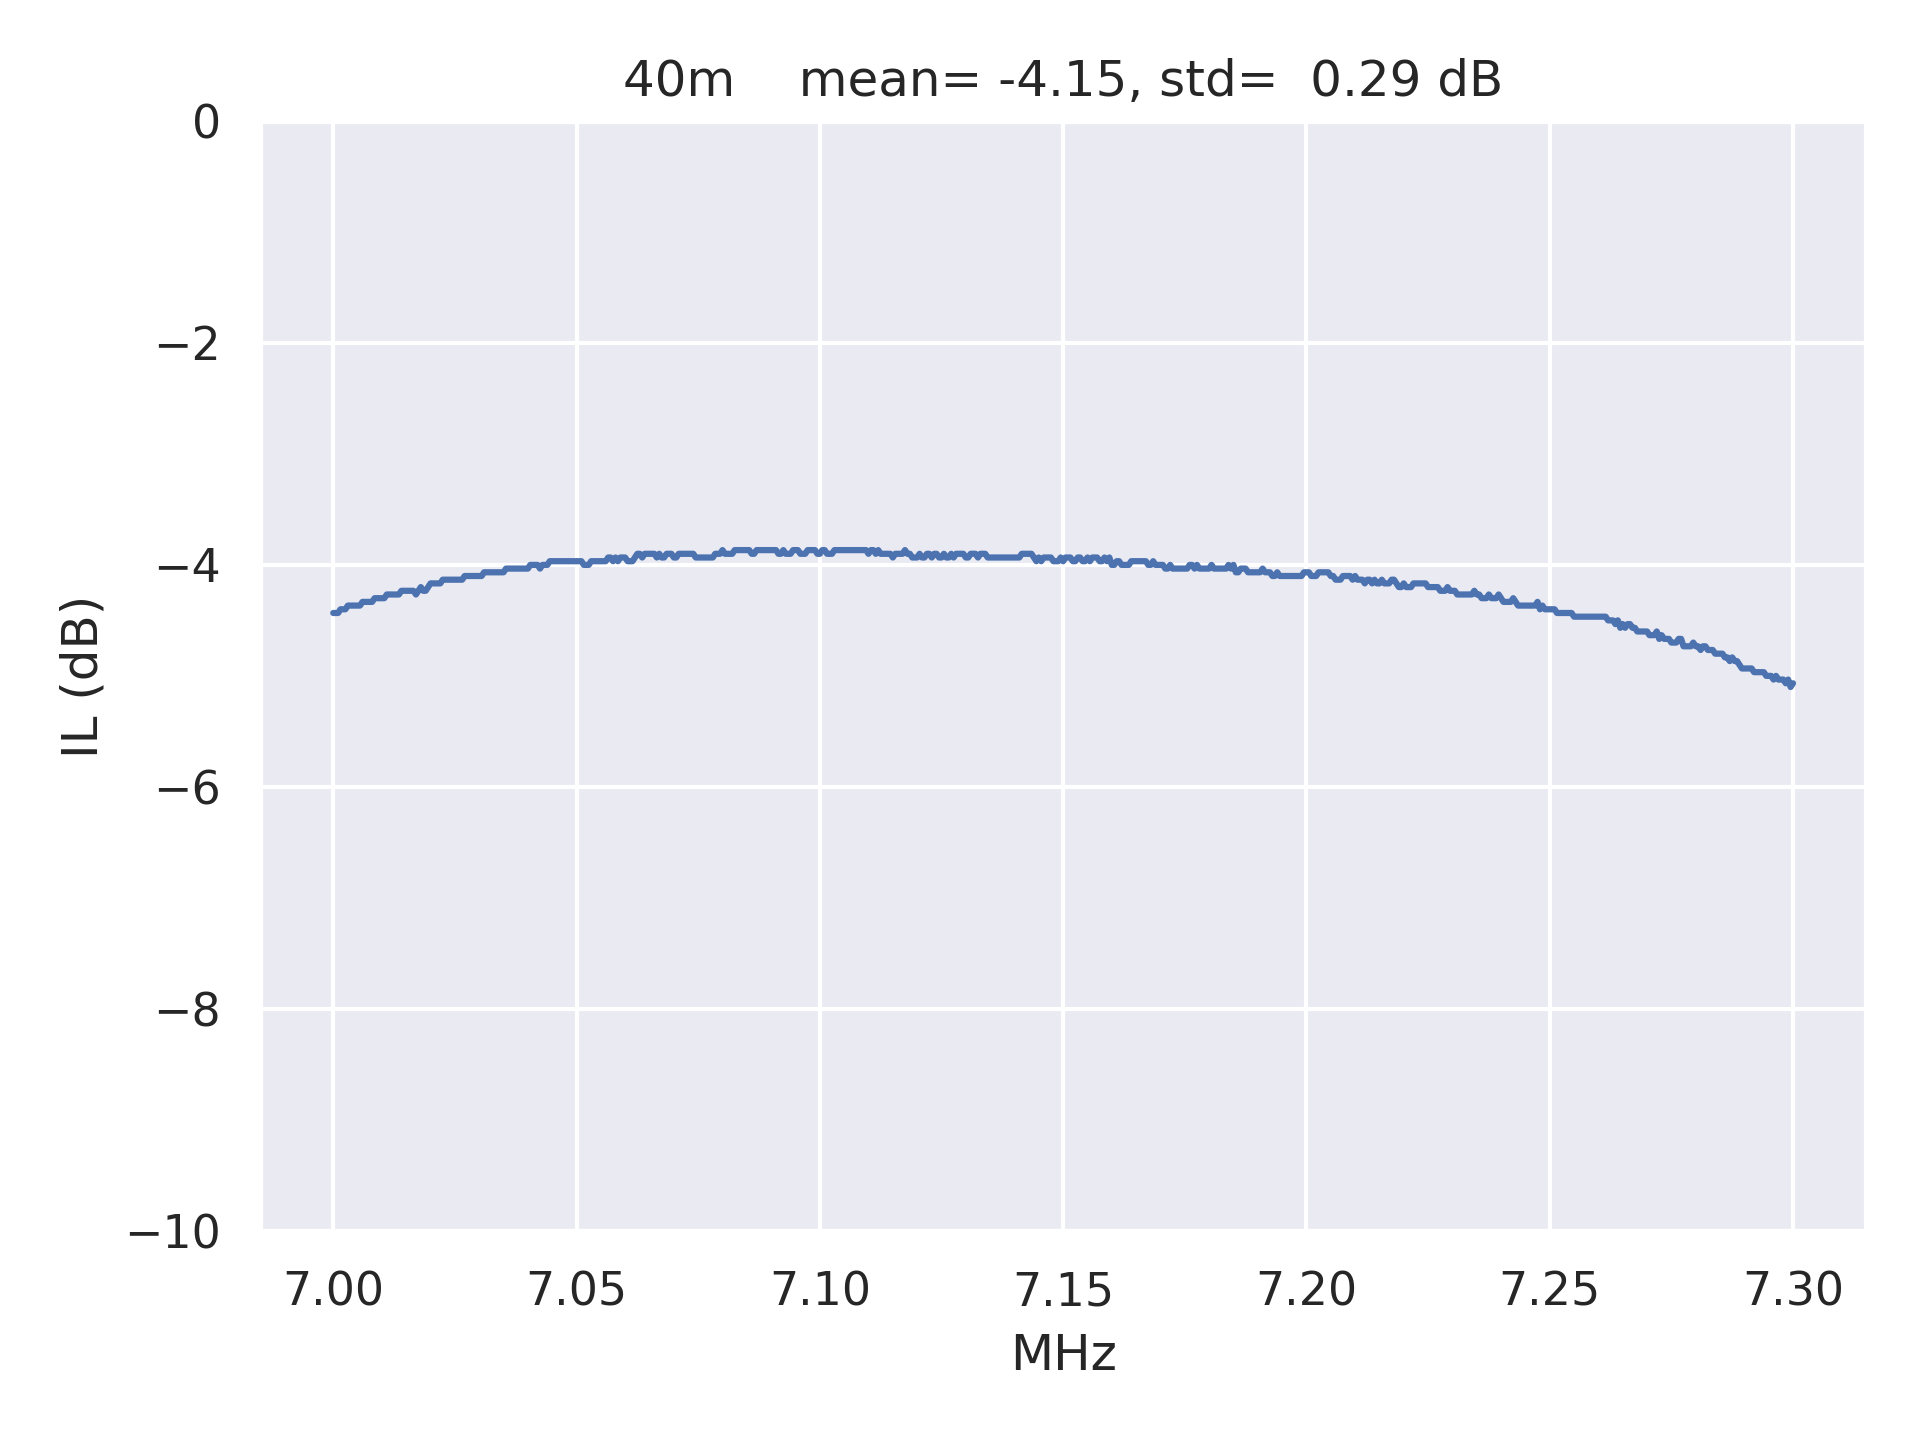

The data file committed next to this chart (first rows):
frequencies, amplitudes
7000000, -4.433
7000500, -4.433
7001000, -4.433
7001500, -4.4
7002000, -4.4
7002500, -4.4
7003000, -4.367
7003500, -4.367
7004000, -4.367
7004500, -4.367
7005000, -4.367
7005500, -4.367
7006000, -4.333
7006500, -4.333
7007000, -4.333
7007500, -4.333
7008000, -4.333
7008500, -4.3
7009000, -4.3
7009500, -4.3
7010000, -4.3
7010500, -4.3
7011000, -4.267
7011500, -4.267
7012000, -4.267
7012500, -4.267
7013000, -4.267
7013500, -4.267
7014000, -4.233
7014500, -4.233
7015000, -4.233
7015500, -4.233
7016000, -4.233
7016500, -4.233
7017000, -4.267
7017500, -4.233
7018000, -4.2
7018500, -4.233
7019000, -4.233
7019500, -4.2
7020000, -4.167
7020500, -4.167
7021000, -4.167
7021500, -4.167
7022000, -4.167
7022500, -4.133
7023000, -4.133
7023500, -4.133
7024000, -4.133
7024500, -4.133
7025000, -4.133
7025500, -4.133
7026000, -4.133
7026500, -4.133
7027000, -4.1
7027500, -4.1
7028000, -4.1
7028500, -4.1
7029000, -4.1
7029500, -4.1
... 541 more rows
